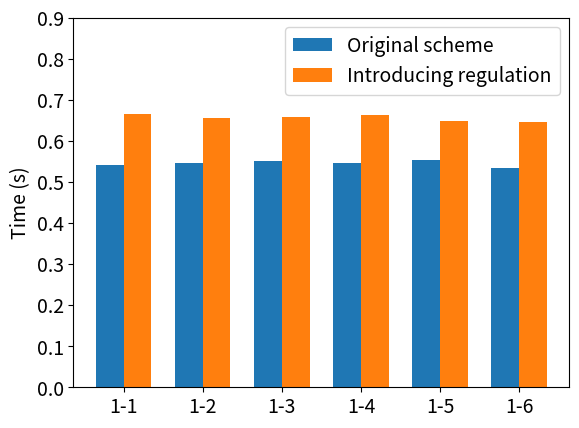
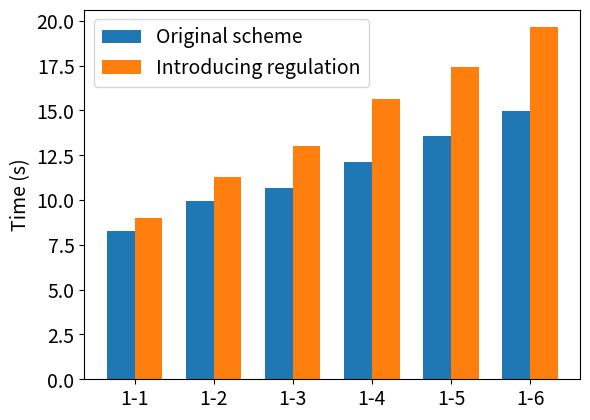
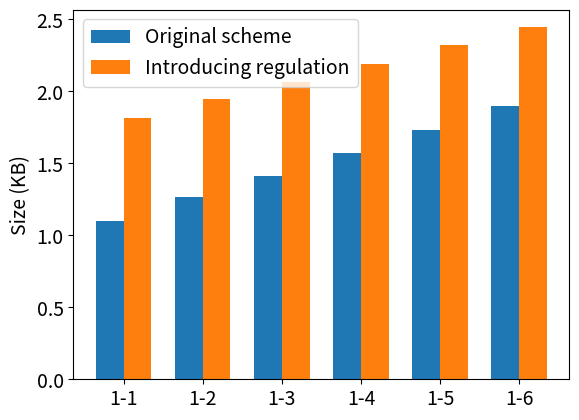

Source code (Python) for these figures, in order:
import matplotlib.pyplot as plt
import numpy as np

plt.rcParams.update({'font.size': 14})
plt.tight_layout()  # 添加这一行来自动调整布局

# witness_data = [7.383, 11.629, 15.855, 20.480, 26.075, 30.502]
# valid_proof_data = [0.298, 0.587, 1.011, 1.227, 1.835, 1.898]
# generate_sigma_proof_data = [0.111, 0.177, 0.254, 0.317, 0.386, 0.465]
# verify_sigma_proof_data = [0.264, 0.450, 0.651, 0.841, 1.041, 1.251]
# # unit byte
# sigma_proof_size_data = [4.573, 7.364, 10.210, 13.065, 15.859, 18.739]


proof_part2_data = [1.274, 1.322, 1.375, 1.446, 1.685, 1.768]
proof_part2_orign_data = [1.093, 1.264, 1.299, 1.355, 1.392, 1.430]
verify_part_data = [0.546, 0.536, 0.546, 0.550, 0.538, 0.536]
verify_part_orign_data = [0.542, 0.545, 0.550, 0.545, 0.553, 0.534]
generate_proof_part1_data = [7.677, 9.955, 11.632, 14.141, 15.740, 17.847]
generate_sigma_proof_data = [0.024975, 0.025043, 0.023788, 0.023526, 0.023745, 0.023988]
sigma_proof_size_data = [1056, 1184, 1312, 1440, 1568, 1696]
cmsnList_size_data = [324, 487, 646, 805, 970, 1133]
zkSNARK_proof_size_data = [803, 806, 803, 801, 806, 807]
verify_sigma_proof_data = [0.11919, 0.118864, 0.113186, 0.112502, 0.111437, 0.110342]
generate_proof_part1_without_audit_data = [7.193, 8.694, 9.383, 10.740, 12.176, 13.525]
zkSNARK_witness_size_data = [546, 693, 841, 989, 1137, 1284]  # kb
zkSNARK_witness_size_orign_data = [496, 595, 693, 792, 890, 989]  # kb

sigma_proof_size_data = [i / 1024 for i in sigma_proof_size_data]
zkSNARK_proof_size_data = [i / 1024 for i in zkSNARK_proof_size_data]
cmsnList_size_data = [i / 1024 for i in cmsnList_size_data]

generate_proof_time_orign = [i + j for i, j in zip(generate_proof_part1_without_audit_data, proof_part2_orign_data)]
generate_proof_time = [i + j + k for i, j, k in zip(generate_proof_part1_data, proof_part2_data, generate_sigma_proof_data)]
verify_proof_time_orign = verify_part_orign_data
verify_proof_time = [i + j for i, j in zip(verify_part_data, verify_sigma_proof_data)]
transmission_overhead_orign = [i + j for i, j in zip(zkSNARK_proof_size_data, cmsnList_size_data)]
transmission_overhead = [i + j for i, j in zip(zkSNARK_proof_size_data,sigma_proof_size_data)]
storage_cost_orign = [i + j for i, j in zip(zkSNARK_witness_size_orign_data, zkSNARK_proof_size_data)]
storage_cost = [i + j for i, j in zip(zkSNARK_witness_size_data, sigma_proof_size_data)]

print((generate_proof_time[0] - generate_proof_time_orign[0])/generate_proof_time_orign[0])
print((verify_proof_time[0] - verify_proof_time_orign[0])/verify_proof_time_orign[0])
print((storage_cost[0] - storage_cost_orign[0])/storage_cost_orign[0])
print((transmission_overhead[0] - transmission_overhead_orign[0])/transmission_overhead_orign[0])
print(transmission_overhead)
print(transmission_overhead_orign)

ind = np.arange(len(generate_proof_time_orign))
width = 0.35

fig, ax = plt.subplots()

rects1 = ax.bar(ind - width/2, verify_proof_time_orign, width, label='Original scheme')
rects2 = ax.bar(ind + width/2, verify_proof_time, width, label='Introducing regulation')

ax.set_ylabel('Time (s)')
# ax.set_title('Comparison of Verify Time')
ax.set_xticks(ind)
ax.set_xticklabels(('1-1', '1-2', '1-3', '1-4', '1-5', '1-6'))
ax.legend()
ax.set_ylim([0, 0.9])

fig.savefig('verify_time_comparison.png')

fig1, ax1 = plt.subplots()

rects1 = ax1.bar(ind - width/2, generate_proof_time_orign, width, label='Original scheme')
rects2 = ax1.bar(ind + width/2, generate_proof_time, width, label='Introducing regulation')

ax1.set_ylabel('Time (s)')
# ax1.set_title('Comparison of Proof Generating Time')
ax1.set_xticks(ind)
ax1.set_xticklabels(('1-1', '1-2', '1-3', '1-4', '1-5', '1-6'))
ax1.legend()

fig1.savefig('generate_proof_time_comparison.png')

fig2, ax2 = plt.subplots()

rects3 = ax2.bar(ind - width/2, transmission_overhead_orign, width, label='Original scheme')
rects4 = ax2.bar(ind + width/2, transmission_overhead, width, label='Introducing regulation')

ax2.set_ylabel('Size (KB)')
# ax2.set_title('Transmission Overhead')
ax2.set_xticks(ind)
ax2.set_xticklabels(('1-1', '1-2', '1-3', '1-4', '1-5', '1-6'))
ax2.legend()

fig2.savefig('transmission_overhead.png')


# fig2, ax2 = plt.subplots()

# rects3 = ax2.bar(ind - width/2, storage_cost_orign, width, label='Original scheme')
# rects4 = ax2.bar(ind + width/2, storage_cost, width, label='Introducing regulation')

# ax2.set_ylabel('Size (KB)')
# # ax2.set_title('Transmission Overhead')
# ax2.set_xticks(ind)
# ax2.set_xticklabels(('1-1', '1-2', '1-3', '1-4', '1-5', '1-6'))
# ax2.legend()

# fig2.savefig('storage_cost.png')
